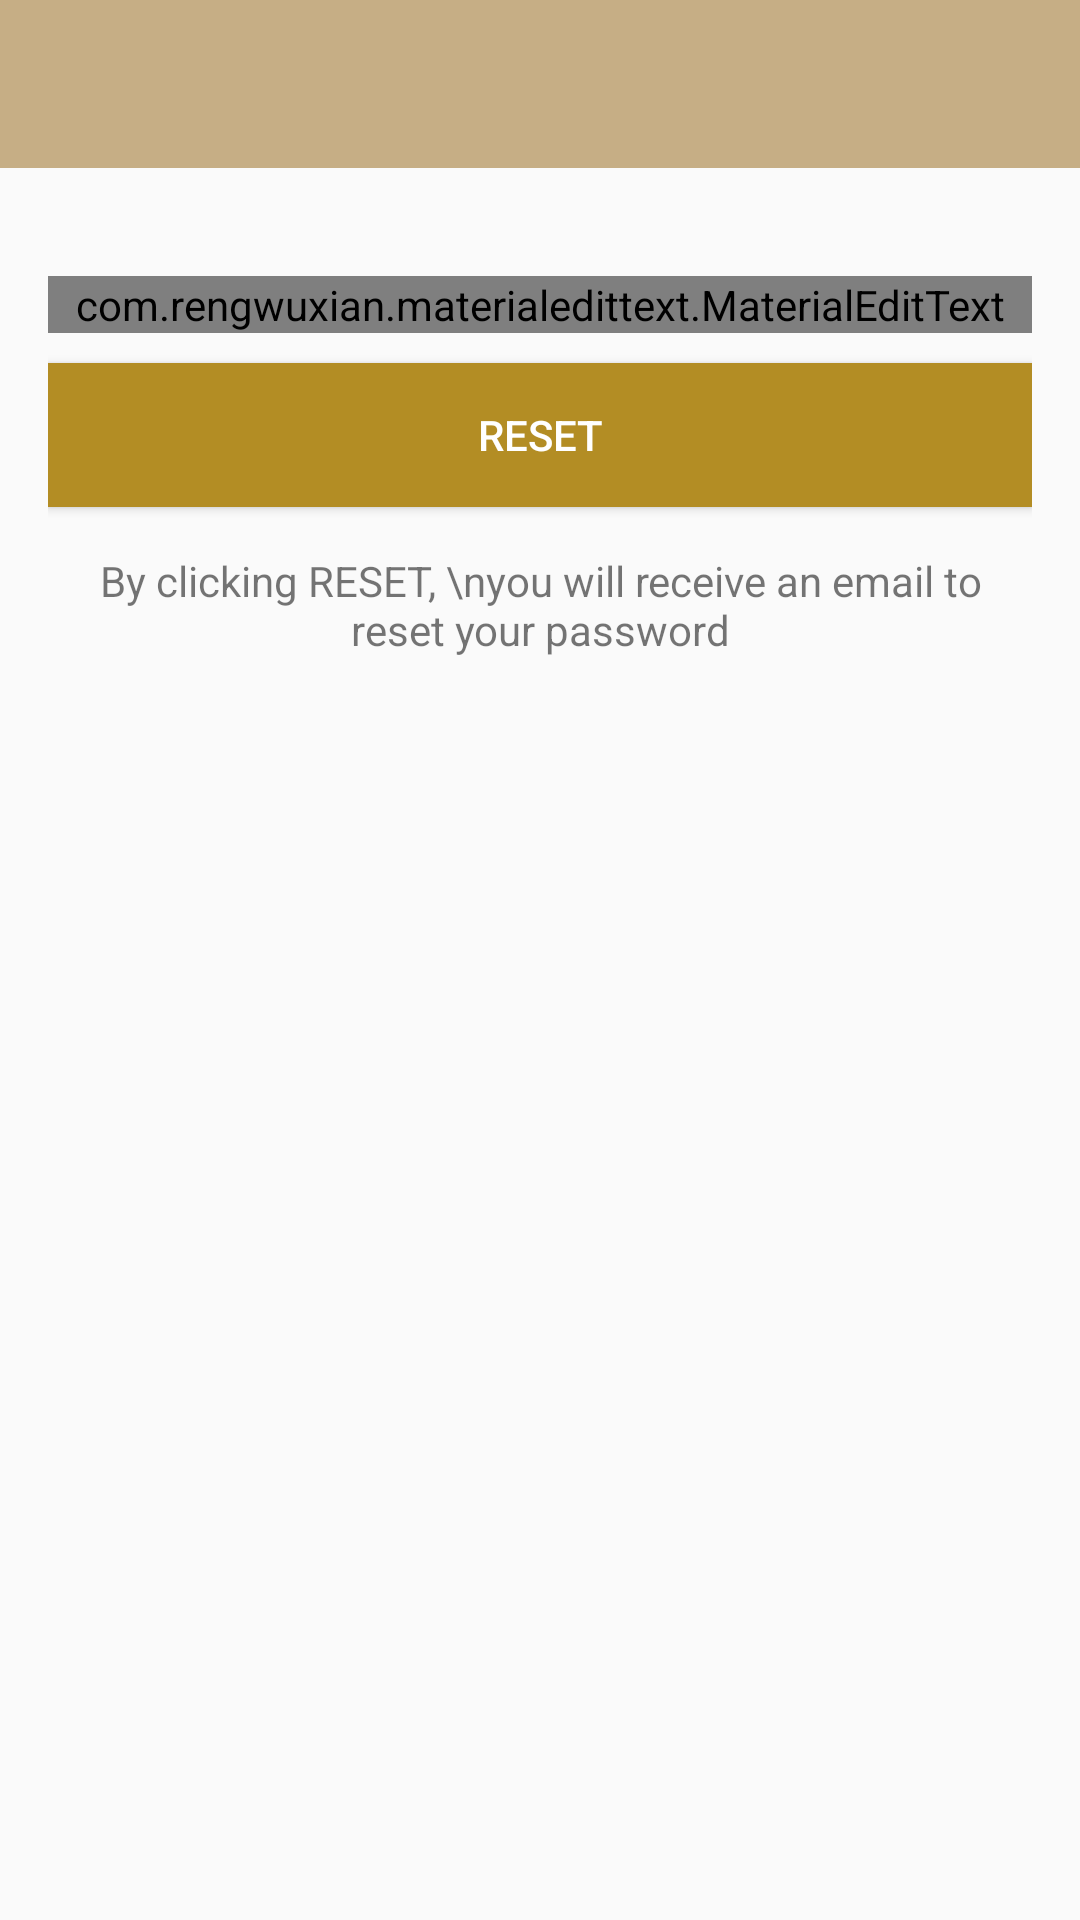

Layout XML and referenced resources for this Android screen:
<!-- AndroidManifest.xml: application theme AppTheme -->
<!-- res/layout/activity_reset_password.xml -->
<?xml version="1.0" encoding="utf-8"?>
<LinearLayout xmlns:android="http://schemas.android.com/apk/res/android"
    xmlns:tools="http://schemas.android.com/tools"
    android:layout_width="match_parent"
    android:layout_height="match_parent"
    xmlns:app="http://schemas.android.com/apk/res-auto"
    android:orientation="vertical"
    tools:context=".ResetPasswordActivity">

    <include
        android:id="@+id/toolbar"
        layout="@layout/bar_layout" />

    <LinearLayout
        android:layout_width="match_parent"
        android:layout_height="wrap_content"
        android:orientation="vertical"
        android:padding="16dp">

        <com.rengwuxian.materialedittext.MaterialEditText
            android:id="@+id/send_email"
            android:layout_width="match_parent"
            android:layout_height="wrap_content"
            android:inputType="textEmailAddress"
            app:met_floatingLabel="normal"
            android:hint="Your Email"
            android:layout_marginTop="20dp"/>

        <Button
            android:id="@+id/btn_reset"
            android:layout_width="match_parent"
            android:layout_height="wrap_content"
            android:text="Reset"
            android:textColor="@android:color/white"
            android:background="@color/colorPrimaryDark"
            android:layout_marginTop="10dp"/>

        <TextView
            android:layout_width="match_parent"
            android:layout_height="wrap_content"
            android:gravity="center"
            android:layout_marginTop="15dp"
            android:text="By clicking RESET, \nyou will receive an email to reset your password"/>

    </LinearLayout>

</LinearLayout>
<!-- res/layout/bar_layout.xml (included above) -->
<?xml version="1.0" encoding="utf-8"?>
<androidx.appcompat.widget.Toolbar xmlns:android="http://schemas.android.com/apk/res/android"
    android:layout_width="match_parent"
    android:layout_height="wrap_content"
    xmlns:app="http://schemas.android.com/apk/res-auto"
    android:theme="@style/ThemeOverlay.AppCompat.Dark.ActionBar"
    app:popupTheme="@style/MenuStyle"
    android:background="@color/colorAccent">

    

</androidx.appcompat.widget.Toolbar>
<!-- resources referenced by this layout -->
<resources>
  <color name="colorAccent">#C6AE85</color>
  <color name="colorPrimaryDark">#B38D24</color>
  <style name="MenuStyle" parent="Theme.AppCompat.Light">
          <item name="android:background">@color/colorPrimary</item>
      </style>
  <style name="AppTheme" parent="Theme.AppCompat.Light.NoActionBar">
          
          <item name="colorPrimary">@color/colorPrimary</item>
          <item name="colorPrimaryDark">@color/colorPrimaryDark</item>
          <item name="colorAccent">@color/colorAccent</item>
      </style>
  <color name="colorPrimary">#FFF7E4</color>
</resources>
